Run: headless pygame with SDL's dummy video driver; simulated clock (each Clock.tick advances the game by its frame time, no real sleeping); random seed 0; keys injected as events and as key.get_pressed() state; no mouse input.
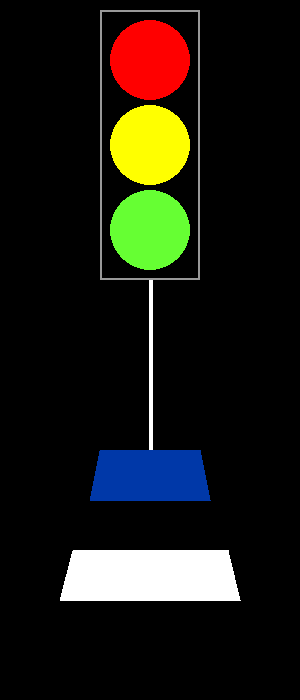
Frame 1 of 4 · flips 1–60 · no input
Frame 2 of 4 · flips 61–180 · tapped SPACE, RETURN · held RIGHT (→), D · screen unchanged from frame 1, image omitted
Frame 3 of 4 · flips 181–300 · held DOWN (↓), S · screen unchanged from frame 2, image omitted
Frame 4 of 4 · flips 301–420 · held LEFT (←), A, UP (↑), W · screen unchanged from frame 3, image omitted

The pygame program that drew these frames:

import pygame
pygame.init()

# Ekraani seaded
#Määrab ekraani suuruse
screen=pygame.display.set_mode([300,700], pygame.RESIZABLE)
#Paneb nime ekraanile
pygame.display.set_caption("Foor-Marta Järve")
screen.fill([0, 0, 0])
# Joonistab halli ristküliku
pygame.draw.rect(screen, [153, 153, 153], [100, 10, 100, 270], 2)
# joonistab punase palli
pygame.draw.circle(screen, [255, 0, 0], [150,60], 40, 0)
# Joonistab Kollase ringi
pygame.draw.circle(screen, [255, 255, 0], [150,145], 40, 0)
# Joonistan rohelise ringi
pygame.draw.circle(screen, [102, 255, 51], [150,230], 40, 0)

#Joonistan posti
pygame.draw.line(screen, [255,255,255], [150,280], [150,500], 4)

# Joonistan aluse

pygame.draw.polygon(screen, [0, 0, 0], [[50, 650], [100, 450], [200, 450], [250, 650]], 2)


pygame.draw.polygon(screen, [0, 56, 168], [[90, 500], [100, 450], [200, 450], [210, 500]], 0)

pygame.draw.polygon(screen, [255, 255, 255 ], [[73, 550], [60, 600], [240, 600], [228, 550]], 0)

pygame.display.flip()
                     
while True:
    if pygame.event.wait().type == pygame.QUIT:
        break
pygame.quit()
